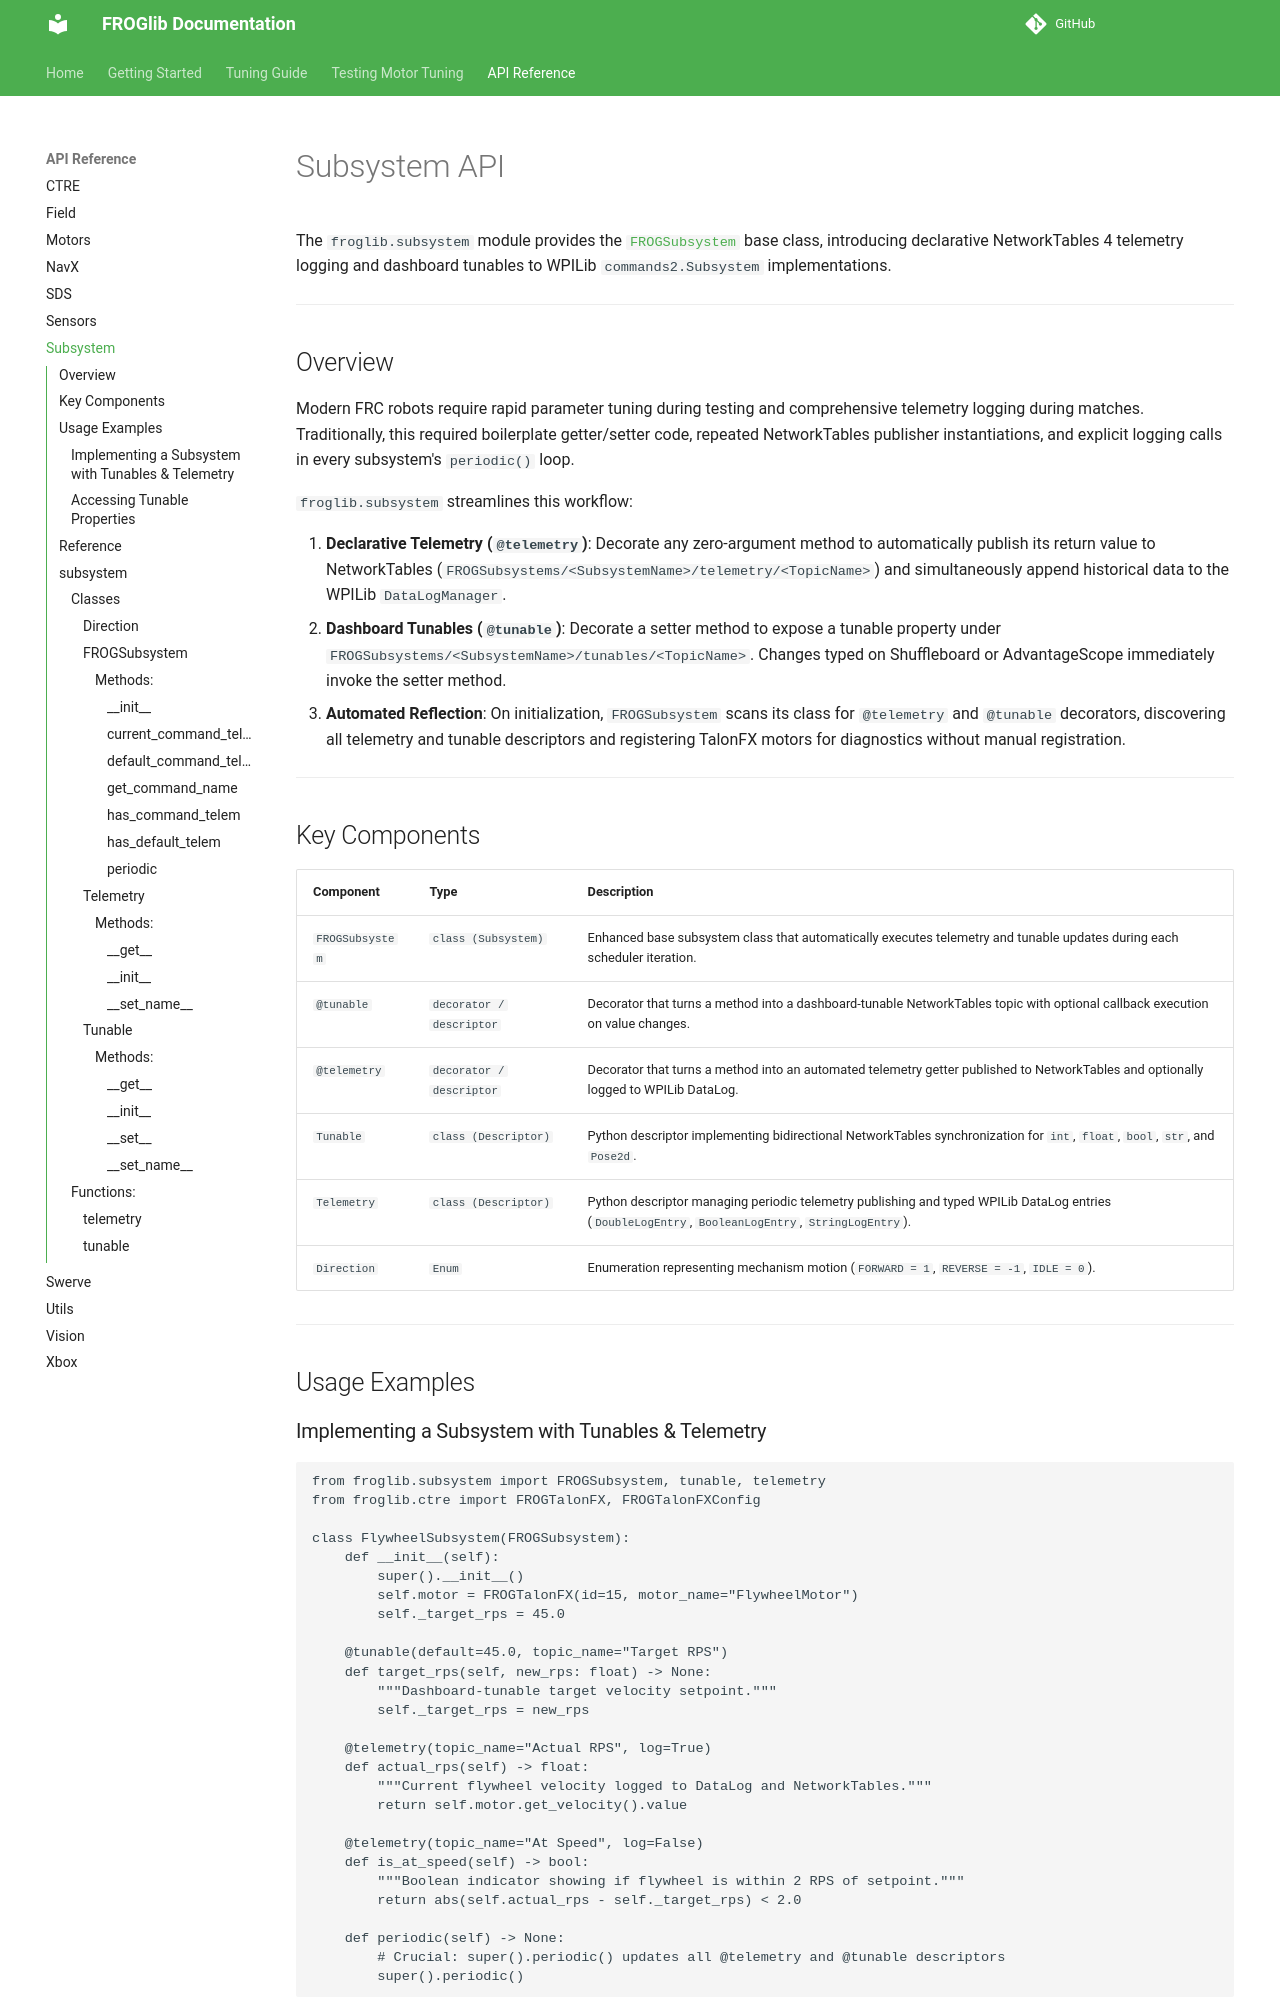

repository: FROG3160/FROGlib · page: api/subsystem/index.html · generator: mkdocs

# Subsystem API

The `froglib.subsystem` module provides the [`FROGSubsystem`][froglib.subsystem.FROGSubsystem] base class, introducing declarative NetworkTables 4 telemetry logging and dashboard tunables to WPILib `commands2.Subsystem` implementations.

---
